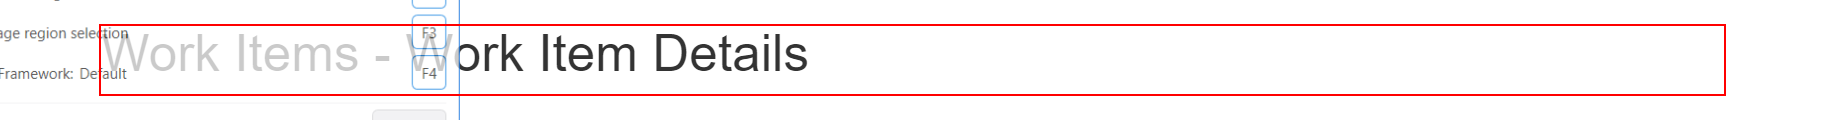
Task: Generate the Security Hash for each Client based on their 
personal information. 
Workflow: ACME_ClientDataScraping

Step 1 [try]: find the heading in window 'ACME System 1 - Work Items' (msedge.exe)

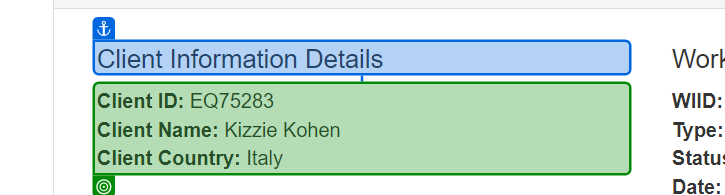
Step 2 [try]: get-text